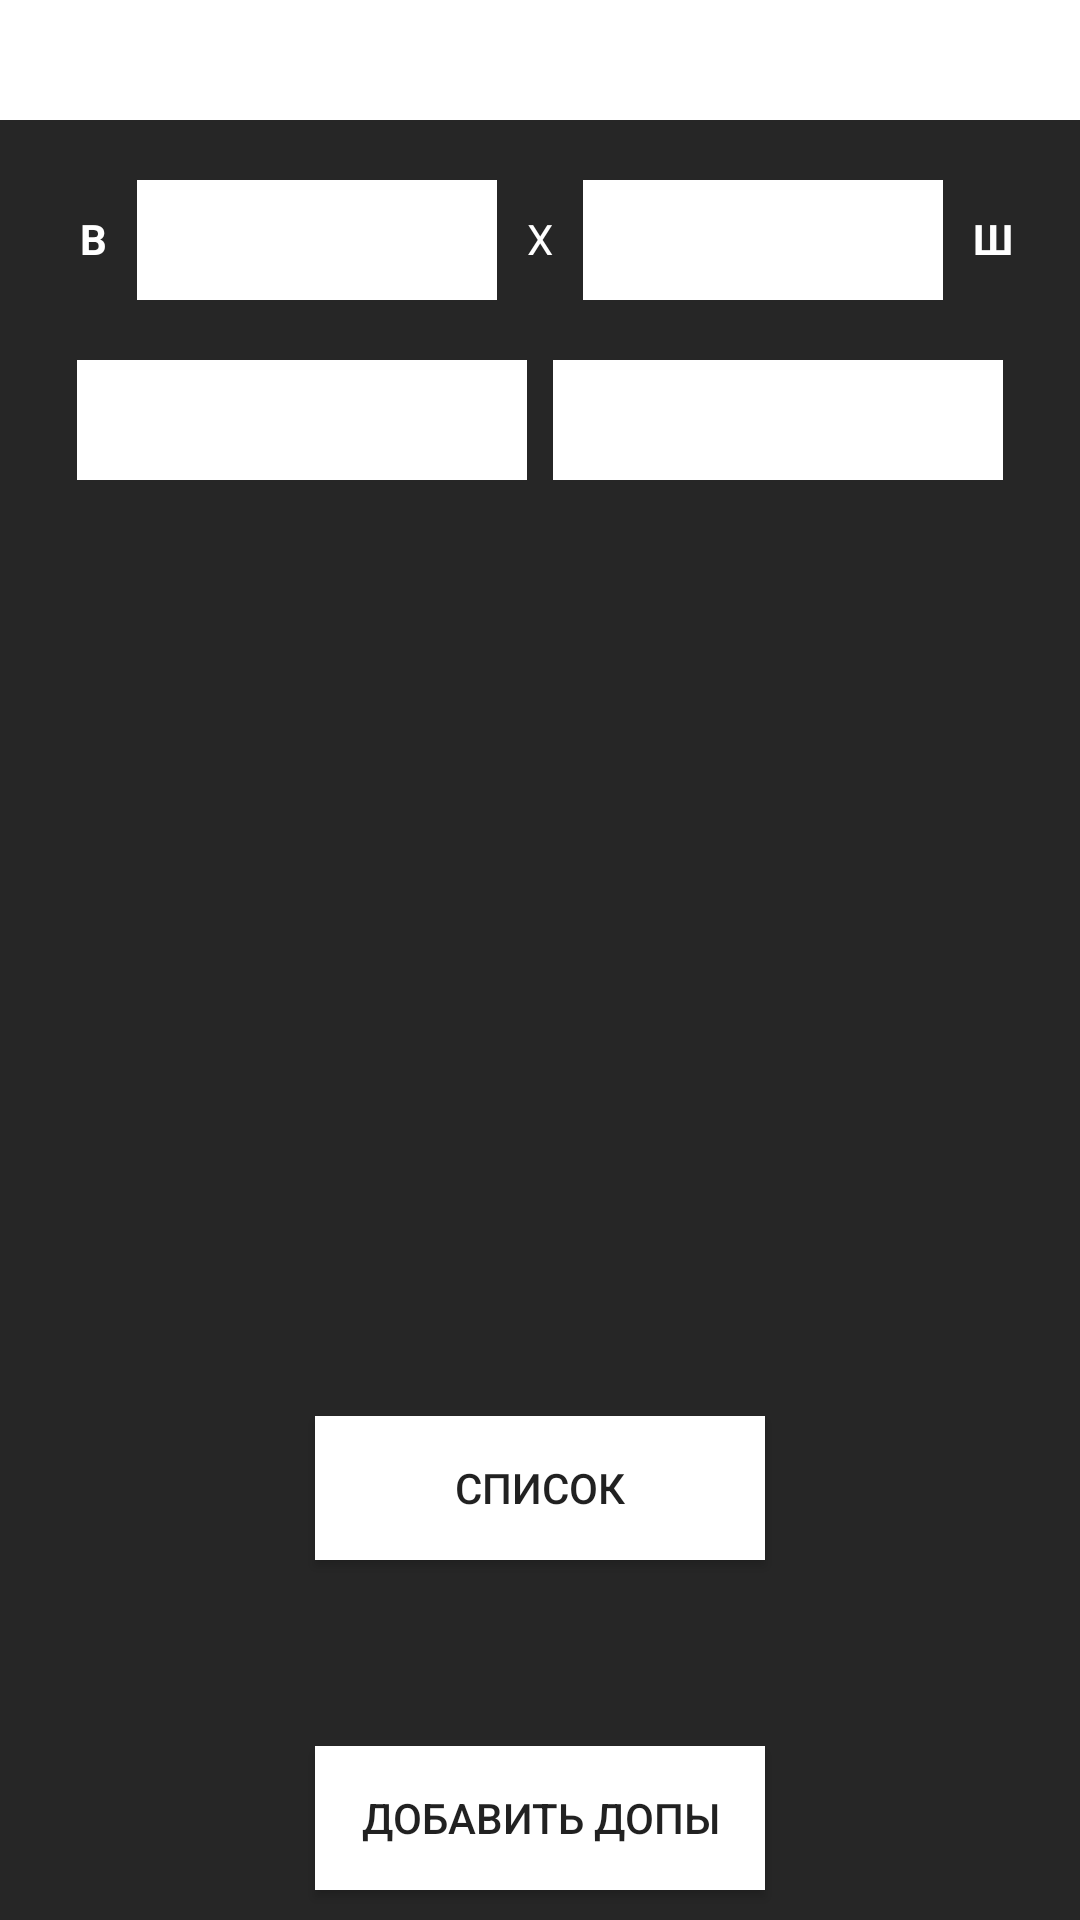

Reconstruct the res/layout file that produces this screen, plus the resources it refers to.
<!-- AndroidManifest.xml: application theme Theme.AppCompat.Light.NoActionBar -->
<!-- res/layout/activity_adddop.xml -->
<?xml version="1.0" encoding="utf-8"?>
<RelativeLayout xmlns:android="http://schemas.android.com/apk/res/android"
    android:layout_width="match_parent"
    android:layout_height="match_parent"
    android:orientation="vertical"
    android:background="#262626">

    <Spinner
        android:id="@+id/spinner_dop"
        android:layout_width="match_parent"
        android:layout_height="40dp"
        android:background="@android:color/white"/>

    <TextView
        android:id="@+id/textHigh"
        android:layout_width="wrap_content"
        android:layout_height="wrap_content"
        android:text="В"
        android:layout_marginTop = "70dp"
        android:layout_marginRight="10dp"
        android:layout_toLeftOf="@+id/spinner_hightDop"
        android:textStyle="bold"
        android:textColor="@android:color/white"/>

    <Spinner
        android:id="@+id/spinner_hightDop"
        android:layout_width="120dp"
        android:layout_height="40dp"
        android:layout_marginTop = "60dp"
        android:layout_marginRight = "10dp"
        android:layout_toLeftOf="@id/XDown"
        android:background="@android:color/white"/>

    <TextView
        android:id="@+id/XDown"
        android:layout_width="wrap_content"
        android:layout_height="wrap_content"
        android:text="X"
        android:layout_marginTop = "70dp"
        android:layout_centerHorizontal="true"
        android:textColor="@android:color/white"/>

    <Spinner
        android:id="@+id/spinner_widthDop"
        android:layout_width="120dp"
        android:layout_height="40dp"
        android:layout_marginTop = "60dp"
        android:layout_marginLeft = "10dp"
        android:layout_toRightOf="@id/XDown"
        android:background="@android:color/white"/>

    <TextView
        android:id="@+id/textWidth"
        android:layout_width="wrap_content"
        android:layout_height="wrap_content"
        android:text="Ш"
        android:layout_marginTop = "70dp"
        android:layout_marginLeft="10dp"
        android:layout_toRightOf="@+id/spinner_widthDop"
        android:textStyle="bold"
        android:textColor="@android:color/white"/>

    <Spinner
        android:id="@+id/spinner_lamination"
        android:layout_width="150dp"
        android:layout_height="40dp"
        android:layout_marginTop = "120dp"
        android:layout_toLeftOf="@id/XDown"
        android:background="@android:color/white"/>

    <Spinner
        android:id="@+id/spinner_profile"
        android:layout_width="150dp"
        android:layout_height="40dp"
        android:layout_marginTop = "120dp"
        android:layout_toRightOf="@id/XDown"
        android:background="@android:color/white"/>

    <Button
        android:id="@+id/button_addDop"
        android:layout_width="150dp"
        android:layout_height="wrap_content"
        android:gravity="center"
        android:text="Добавить допы"
        android:layout_alignParentBottom ="true"
        android:layout_centerHorizontal="true"
        android:layout_marginBottom ="10dp"
        android:background="@android:color/white"/>

    <Button
        android:id="@+id/button_ProdLst"
        android:layout_width="150dp"
        android:layout_height="wrap_content"
        android:layout_alignParentBottom="true"
        android:layout_centerHorizontal="true"
        android:layout_marginBottom="120dp"
        android:background="@android:color/white"
        android:gravity="center"
        android:text="СПИСОК" />

</RelativeLayout>
<!-- resources referenced by this layout -->
<resources>

</resources>
